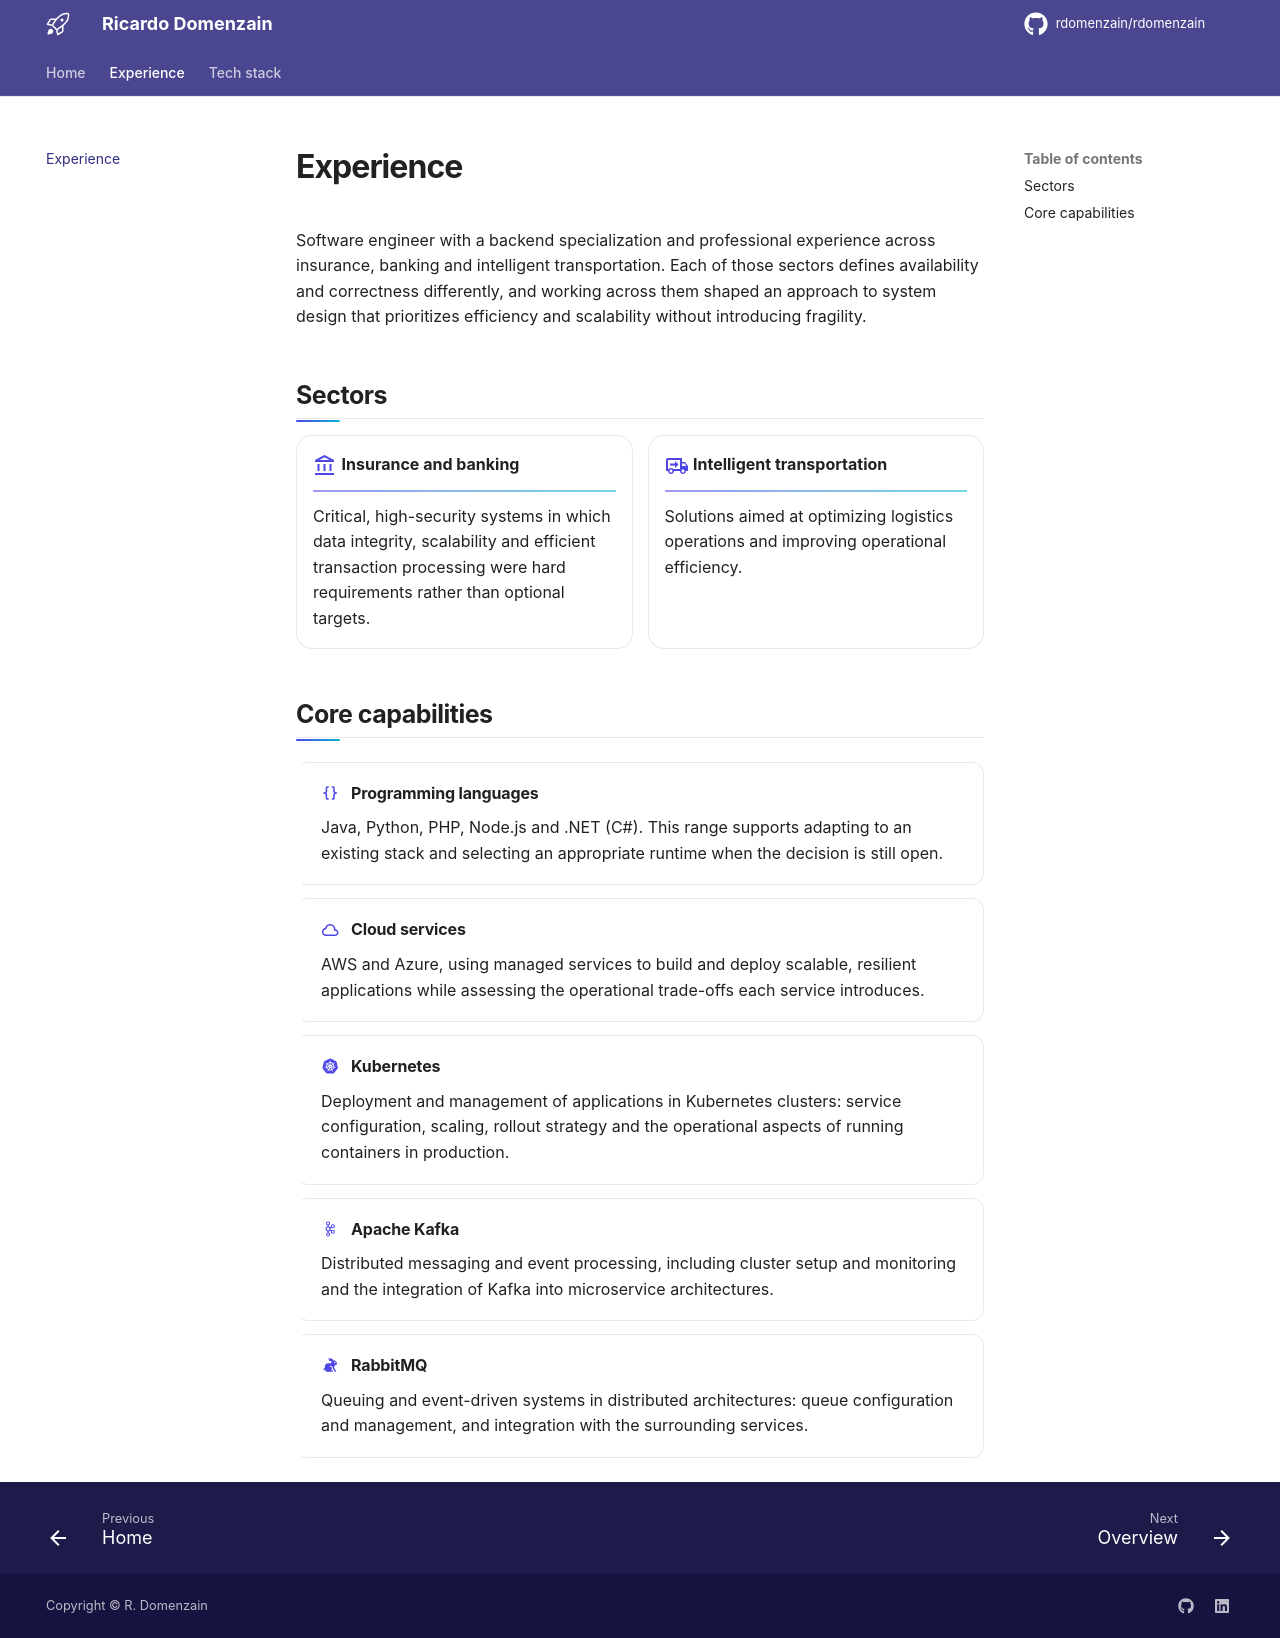

repository: rdomenzain/rdomenzain · page: knowledge/index.html · generator: mkdocs

# Experience

Software engineer with a backend specialization and professional experience
across insurance, banking and intelligent transportation. Each of those
sectors defines availability and correctness differently, and working across
them shaped an approach to system design that prioritizes efficiency and
scalability without introducing fragility.

## Sectors

<div class="grid cards" markdown>

-   :material-bank-outline:{ .lg .middle } **Insurance and banking**

    ---

    Critical, high-security systems in which data integrity, scalability and
    efficient transaction processing were hard requirements rather than
    optional targets.

-   :material-truck-delivery-outline:{ .lg .middle } **Intelligent transportation**

    ---

    Solutions aimed at optimizing logistics operations and improving
    operational efficiency.

</div>

## Core capabilities

<div class="stack" markdown>

-   :material-code-braces: **Programming languages**

    Java, Python, PHP, Node.js and .NET (C#). This range supports adapting to
    an existing stack and selecting an appropriate runtime when the decision is
    still open.

-   :material-cloud-outline: **Cloud services**

    AWS and Azure, using managed services to build and deploy scalable,
    resilient applications while assessing the operational trade-offs each
    service introduces.

-   :material-kubernetes: **Kubernetes**

    Deployment and management of applications in Kubernetes clusters: service
    configuration, scaling, rollout strategy and the operational aspects of
    running containers in production.

-   :material-apache-kafka: **Apache Kafka**

    Distributed messaging and event processing, including cluster setup and
    monitoring and the integration of Kafka into microservice architectures.

-   :material-rabbit: **RabbitMQ**

    Queuing and event-driven systems in distributed architectures: queue
    configuration and management, and integration with the surrounding
    services.

</div>
